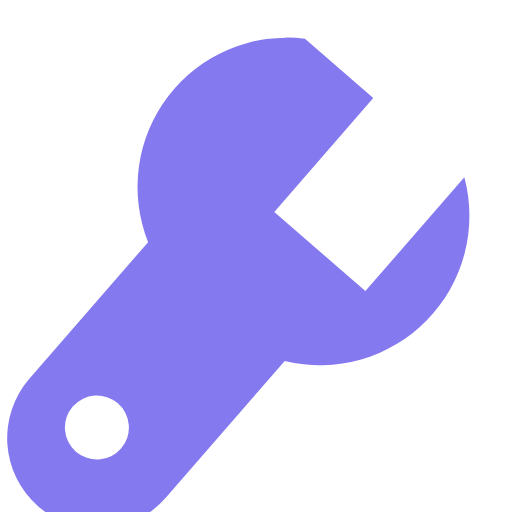
t = 0.00 s
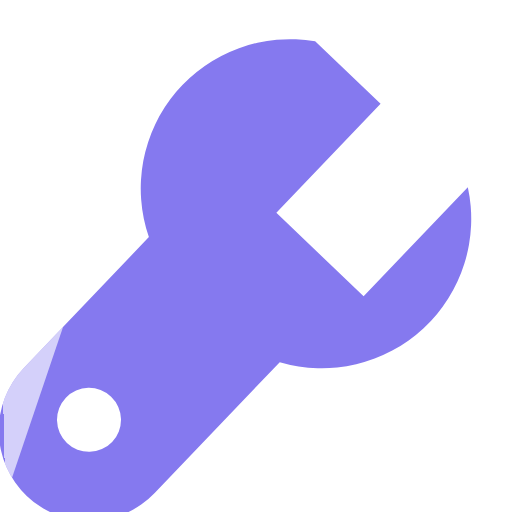
t = 0.54 s
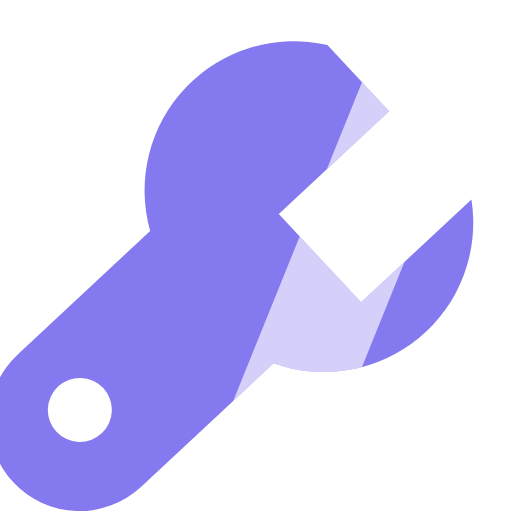
t = 1.20 s
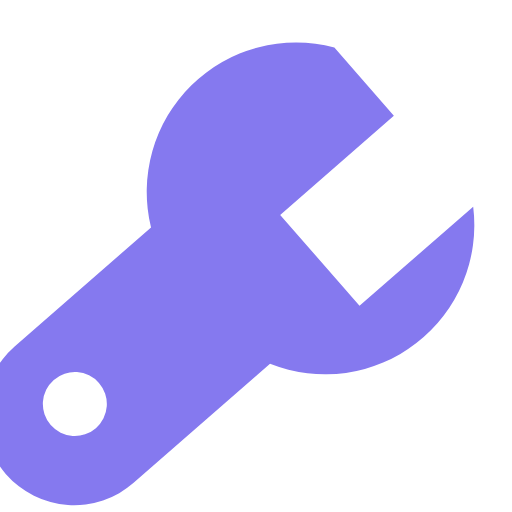
t = 1.62 s
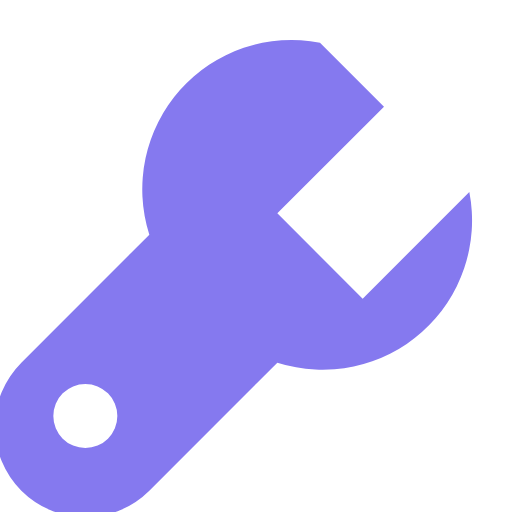
t = 2.40 s
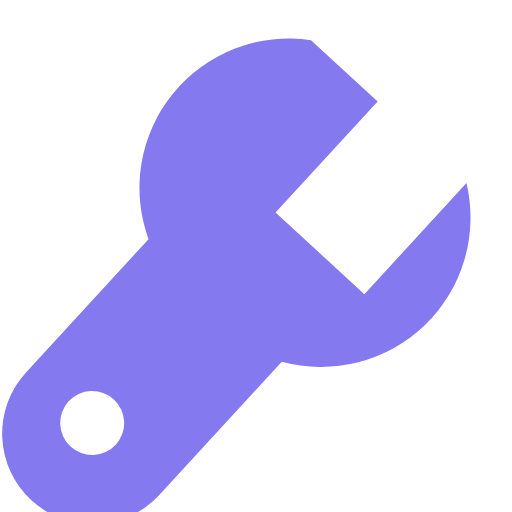
t = 2.88 s

The animated SVG that drew these frames (rendered in a browser with its animation timeline set to each time). Animation: 2 SMIL elements (animateTransform=2); one cycle of 3.60 s, repeats indefinitely.

<!-- Original filled geometry and animation by Tourn. --><svg xmlns="http://www.w3.org/2000/svg" width="64" height="64" viewBox="0 0 24 24"><defs><g id="staffbase" ><title>Staff</title><path fill="#8579ef" fill-rule="evenodd" d="M15 2a7 7 0 0 0-8 9L1 17a4 4 0 0 0 6 6l6-6a7 7 0 0 0 9-8l-5 5-4-4 5-5z M4 18a1.5 1.5 0 1 1 0 3 1.5 1.5 0 1 1 0-3"/></g><mask id="staffmask" maskUnits="userSpaceOnUse" x="0" y="0" width="24" height="24" style="mask-type:alpha"><use href="#staffbase"/></mask></defs><g><animateTransform attributeName="transform" type="rotate" values="-4 12 12;4 12 12;-4 12 12" dur="3.2s" repeatCount="indefinite"/><use href="#staffbase"/><g mask="url(#staffmask)"><g transform="rotate(20 12 12)"><rect x="-12" y="-10" width="5" height="44" fill="#fff" opacity=".65"><animateTransform attributeName="transform" type="translate" values="0 0;46 0;46 0" keyTimes="0;.6;1" dur="3.6s" repeatCount="indefinite"/></rect></g></g></g></svg>
